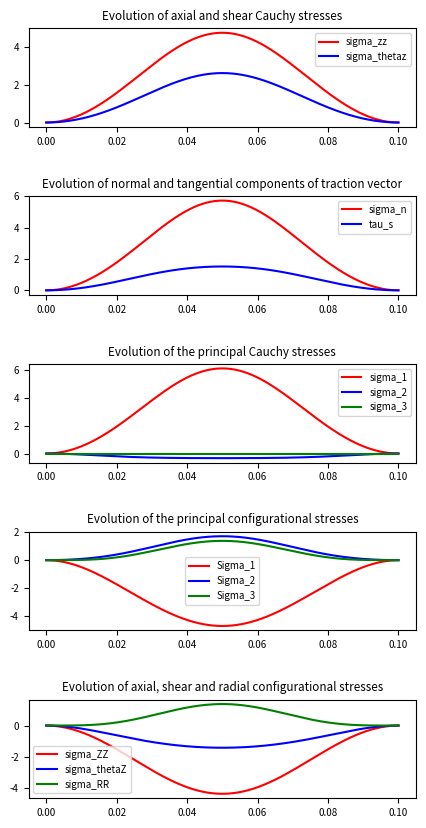

This chart was generated by the following Python code:
from re import T
import numpy as np
from numpy import arange
from numpy.linalg import norm, inv, eig
import matplotlib.pyplot as plt

I = np.eye(3,3)
# Geometry of cylinder
r_inner = 38.1
r_outer = 43.18
length = 6.35
r = r_outer
# material
c_1 = 1.5
# load onto cylinder (displacement, torsion)
# displacement
d_min = 0
d_max = 0.5*length
# 3.175
# torsion angle
a_min = 0
a_max = 0
# frequency
freq = 10
# phase angle later to converted to radians
phi = 0
# maximum torsion angle
a_max_max = 6
# starting torsion angle
a_max = 1e-5
# angle time step
delta_amax = 1
comp_amax = 1
j=1
for i in arange(6, a_max_max+1, 2):
    a_max=6
    delta_t = 1e-4 # time step
    ini_t = 0 # initial time
    final_t = 1/freq
    phi = np.radians(phi) # converting to radians
    w = 2*np.pi*freq # angular frequency
    # checked
    # min, max, amplitude and average lambda
    l_min = (length + d_min) / length
    # checked
    l_max = (length + d_max) / length
    # checked
    amp_l = (l_max - l_min) / 2
    # checked
    mean_l = (l_max + l_min) / 2
    #  calculating amplitude, average torsion angles
    amp_a = np.radians((a_max - a_min)/2)
    mean_a = np.radians((a_max + a_min)/2)
    lambda_max = 1 # maximum extension during the cycle
    sig_max = 0 # maximum Cauchy stress per calculation
    sig_maxtt = 0 # maximum Cauchy stress per cycle
    W_max = 0
    G_max = 0
    t_max = 0
    vect_tmax = [0, 0, 0]
    sig_tmax = np.zeros([3, 3])
    F_tmax = np.eye(3)
    sig_tmaxtt = np.zeros([3,3])
    for tt in arange(0,final_t+delta_t,delta_t):
        # tt checked
        # mean_l checked
        l = mean_l - amp_l*np.cos(w*tt)
        # l checked
        a = mean_a - amp_a*np.cos(w*tt+phi)
        tau = a/l/length
        f_r_r = 1/np.sqrt(l)
        f_r_th = 0
        f_r_z = 0
        f_th_r = 0
        f_th_th = 1/np.sqrt(l)
        f_th_z = np.sqrt(l)*r*tau
        f_z_r = 0
        f_z_th = 0
        f_z_z = l
        F= np.array(
            [[f_r_r, f_r_th, f_r_z],
            [f_th_r, f_th_th, f_th_z],
            [f_z_r, f_z_th, f_z_z]])
        C = F.T.dot(F)
        B = F.dot(F.T)
        I_1 = np.trace(C) # Strain energy
        
        W = c_1*(I_1-3) # Cauchy stress
        # cheked until here
        p = 2*c_1/l + c_1*l*tau**2*(r_outer**2-r**2)
        sig = -p*I + 2*c_1*B
        # Diagsigtt = eigenvalue, Vsigtt = eigenvector and their corresponding eigenvalues
        
        Diagsigtt, Vsigtt  = eig(sig)
        index = Diagsigtt.argmax()
        # print(Diagsigtt)
        # print(index)
        sigmaxtt = Diagsigtt[index]
        Vsigptt = Vsigtt[:,index]
        Vsigptt = F.T.dot(Vsigptt)
        Vsigptt = Vsigptt/norm(Vsigptt)
        if sigmaxtt>sig_maxtt :
            sig_maxtt = sigmaxtt
            t_max = tt
            F_tmax = F
            sig_tmaxtt = sig
            vect_tmax = Vsigptt

    No_crit = F_tmax.T.dot(vect_tmax)
    No_norm = norm(No_crit)
    No_crit = No_crit/No_norm
    angle = np.arctan(No_crit[2]/No_crit[1])
    angle = np.degrees(angle)-90
    # part 2
    
    
    
    Rez = []
    res = {}
    Gd = 0
    sig_max = 0
    j=j
    sig_ntlim = 1e12
    t_min = 0
    sig_tgn_min = 0
    for tt in arange(0,final_t+delta_t,delta_t):
        l = mean_l - amp_l*np.cos(w*tt)
        a = mean_a - amp_a*np.cos(w*tt+phi)
        tau = a/l/length
        dl_dt = w*amp_l*np.sin(w*tt)
        dl = dl_dt*delta_t
        da_dt = w*amp_a*np.sin(w*tt+phi)
        d_tau = 1/length*(da_dt*l-a*dl_dt)/l**2*delta_t
        f_r_r = 1/np.sqrt(l)
        f_r_th = 0
        f_r_z = 0
        f_th_r = 0
        f_th_th = 1/np.sqrt(l)
        f_th_z = np.sqrt(l)*r*tau
        f_z_r = 0
        f_z_th = 0
        f_z_z = l
        F= np.array(
            [[f_r_r, f_r_th, f_r_z],
            [f_th_r, f_th_th, f_th_z],
            [f_z_r, f_z_th, f_z_z]])
        C = F.T.dot(F)
        B = F.dot(F.T)
        I_1 = np.trace(C)
        W = c_1*(I_1-3)
        p = 2*c_1/l + c_1*l*tau**2*(r_outer**2-r**2)
        sig = -p*I + 2*c_1*B
        print(sig)
        # checked
        sigZZ = sig[2][2]
        sigThZ = sig[1][2]
        n_crit = inv(F.T).dot(No_crit)
        n_norm = norm(n_crit)
        n_crit = n_crit/n_norm
        plane = np.arctan(n_crit[2]/n_crit[1])
        plane = np.degrees(plane)-90
        trac_vec = sig.dot(n_crit)
        sig_nt = trac_vec.T.dot(n_crit)
        sig_tgn = np.sqrt((norm(trac_vec))**2-(sig_nt)**2)
        if sig_nt<sig_ntlim:
            # the minimum value is desired
            sig_ntlim = sig_nt
            t_min=tt
            sig_tgn_min = sig_tgn
        reinf = 1 if sig_ntlim>0 else 0

        # Eshelby's Tensor
        S = inv(F).dot(sig).dot(inv(F.T))
        G = W*I-C.dot(S)
        g_z_z = G[2][2]
        g_th_z = G[1][2]
        g_r_r = G[0][0]
        vp_C, _ = eig(C)
        # TODO ask if this line is important or not
        lmax2 = np.max(vp_C)
        lambda_max = max(lambda_max, np.sqrt(lmax2))
        # Up until here
        Diagsig, Vsig = eig(sig)
        index = Diagsig.argmax()
        # extracting the column from Vsigtt
        sigmax = Diagsig[index]
        sigprin_11 = Diagsig[0]
        sigprin_22 = Diagsig[1]
        sigprin_33 = Diagsig[2]
        Vsigpx = Vsig[:,index]
        Vsigpx = F.T.dot(Vsigpx)
        Vsigpx = Vsigpx/norm(Vsigpx)
        angle_sigx = np.arctan(Vsigpx[2]/Vsigpx[1])
        angle_sigx = np.degrees(angle_sigx)-90
        if sigmax>sig_max:
            sig_max = sigmax
            # Vsigp = Vsig[:index[0]]
            # Vsigp = F.T*Vsigp
            # Vsigp = Vsigp/norm(Vsigp)
            # angle_sig = np.arctan(Vsigp[2]/Vsigp[1])
            # angle_sig = np.degrees(angle_sig)-90
            angle_sig = angle_sigx



        W_max = max(W_max, W)

        DiagG, N = eig(G)
        Gprin_11 = DiagG[0]
        Gprin_22 = DiagG[1]
        Gprin_33 = DiagG[2]
        # checked
        
        index = DiagG.argmin()
        Gmax = DiagG[index]


        Vect_Nmaxx = N[:, index]
        Vect_Nmaxx = Vect_Nmaxx/norm(Vect_Nmaxx)
        angle_maxx = np.arctan(Vect_Nmaxx[2]/Vect_Nmaxx[1])
        angle_maxx = np.degrees(angle_maxx)-90

        if Gmax<G_max:
            G_max = Gmax
            angle_max = angle_maxx

        dG_dl_RR = c_1*(2*l-2/l**2+tau**2*r_outer**2)
        dG_dl_RTh = 0 
        dG_dl_RZ = 0
        dG_dl_ThR = 0
        dG_dl_ThTh = dG_dl_RR
        dG_dl_ThZ = 0
        dG_dl_ZR = 0
        dG_dl_ZTh = 0
        dG_dl_ZZ = c_1*(-2*l - 4/l**2+tau**2*(-2*r**2+r_outer**2))
        dG_dl = np.array(
            [[dG_dl_RR, dG_dl_RTh, dG_dl_RZ],
            [dG_dl_ThR, dG_dl_ThTh, dG_dl_ThZ],
            [dG_dl_ZR, dG_dl_ZTh, dG_dl_ZZ]])
        dG_dtau_RR = 2*c_1*l*tau*r_outer**2
        dG_dtau_RTh = 0
        dG_dtau_RZ = 0
        dG_dtau_ThR = 0
        dG_dtau_ThTh = dG_dtau_RR
        dG_dtau_ThZ = -2*c_1*r
        dG_dtau_ZR = 0
        dG_dtau_ZTh = -2*c_1*r
        dG_dtau_ZZ = 2*c_1*l*tau*(-2*r**2+r_outer**2)
        dG_dtau = np.array(
            [[dG_dtau_RR, dG_dtau_RTh, dG_dtau_RZ],
            [dG_dtau_ThR, dG_dtau_ThTh, dG_dtau_ThZ],
            [dG_dtau_ZR, dG_dtau_ZTh, dG_dtau_ZZ]])
        dG = dG_dl*dl + dG_dtau*d_tau
        dDiagG, dN = eig(dG)
        dDiagGd = np.minimum(dDiagG, np.zeros_like(dDiagG))
        for i, value in enumerate(dDiagGd):
            if np.abs(value)>1e-6:
                scal = dN[:,i].conjugate().dot(G).dot(dN[:,i])
                if scal>0:
                    dDiagGd[i] = 0
        # Reprojection of dGd in the global base
        dGd = np.multiply(dN,dDiagGd).dot(inv(dN))
        # checked
        # print(rapport)
        Gd = Gd+ dGd
        # TODO Ask if we're using G_max saved or Gmax last. Matlab is using G_max
        Rapport = sigmax/-Gmax

        Rez.append([tt, angle_sigx, angle_maxx, sigmax, -Gmax, Rapport, 
        sigZZ, sigThZ, l, a, sig_nt, sig_tgn, plane, sigprin_11, sigprin_22, 
        sigprin_33, Gprin_11, Gprin_22, Gprin_33, g_z_z, g_th_z, g_r_r])
        j = j+1
    # Second part checked

    # third part
    DiagGd, V  = eig(Gd)
    index = DiagGd.argmin()
    CRIT = DiagGd[index]
    if CRIT <0:
        CRIT = abs(CRIT)
    else:
        CRIT = 0

    Vect_CRIT = V[:, index]
    Vect_CRIT = Vect_CRIT/norm(Vect_CRIT)
    angle_f = np.arctan(Vect_CRIT[2]/Vect_CRIT[1])
    angle_f = np.degrees(angle_f) - 90
    res[comp_amax] = [a_max, angle_sig, angle_max, sig_max, -G_max, angle_f, CRIT, sig[0][0], sig[2][1]]

    comp_amax = comp_amax+1
    a_max = a_max+delta_amax
    Rez = np.array(Rez)
    # third part checked
    # Plotting
    # plt.plot(Rez[:,0], Rez[:,6], color='r', label="sigma_zz")
    # plt.plot(Rez[:,0], Rez[:,7], color='b', label="sigma_thetaz")
    # plt.title("Evolution of axial and shear Cauchy stresses")
    # plt.legend()
    # plt.show()
    
    # # print(list(Rez[:10]))
    # # print(list(Rez[:11]))
    # plt.plot(Rez[:,0], Rez[:,10], color="r", label="sigma_n")
    # plt.plot(Rez[:,0], Rez[:,11], color="b", label="tau_s")
    # plt.title("Evolution of normal and tangential components of traction vector")
    # plt.legend()
    # plt.show()

    # plt.plot(Rez[:,0], Rez[:,13], color="r", label="sigma_1")
    # plt.plot(Rez[:,0], Rez[:,14], color="b", label="sigma_2")
    # plt.plot(Rez[:,0], Rez[:,15], color="g", label="sigma_3")
    # plt.title("Evolution of the principal Cauchy stresses")
    # plt.legend()
    # plt.show()

    # plt.plot(Rez[:,0], Rez[:,16], color="r", label="Sigma_1")
    # plt.plot(Rez[:,0], Rez[:,17], color="b", label="Sigma_2")
    # plt.plot(Rez[:,0], Rez[:,18], color="g", label="Sigma_3")
    # plt.title("Evolution of the principal configurational stresses")
    # plt.legend()
    # plt.show()

    # plt.plot(Rez[:,0], Rez[:,19], color="r", label="sigma_ZZ")
    # plt.plot(Rez[:,0], Rez[:,20], color="b", label="sigma_thetaZ")
    # plt.plot(Rez[:,0], Rez[:,21], color="g", label="sigma_RR")
    # plt.title("Evolution of axial, shear and radial configurational stresses")
    # plt.legend()
    # plt.show()
    plt.rcParams['font.size'] = '7'
    fig = plt.figure(figsize=(5,10))
    ax1 = fig.add_subplot(511)
    ax1.plot(Rez[:,0], Rez[:,6], color='r', label="sigma_zz")
    ax1.plot(Rez[:,0], Rez[:,7], color='b', label="sigma_thetaz")
    ax1.title.set_text("Evolution of axial and shear Cauchy stresses")
    ax1.legend()    
    ax2 = fig.add_subplot(512)
    ax2.plot(Rez[:,0], Rez[:,10], color="r", label="sigma_n")
    ax2.plot(Rez[:,0], Rez[:,11], color="b", label="tau_s")
    ax2.title.set_text("Evolution of normal and tangential components of traction vector")
    ax2.legend()
    ax3 = fig.add_subplot(513)
    ax3.plot(Rez[:,0], Rez[:,13], color="r", label="sigma_1")
    ax3.plot(Rez[:,0], Rez[:,14], color="b", label="sigma_2")
    ax3.plot(Rez[:,0], Rez[:,15], color="g", label="sigma_3")
    ax3.title.set_text("Evolution of the principal Cauchy stresses")
    ax3.legend()
    ax4 = fig.add_subplot(514)
    ax4.plot(Rez[:,0], Rez[:,16], color="r", label="Sigma_1")
    ax4.plot(Rez[:,0], Rez[:,17], color="b", label="Sigma_2")
    ax4.plot(Rez[:,0], Rez[:,18], color="g", label="Sigma_3")
    ax4.title.set_text("Evolution of the principal configurational stresses")
    ax4.legend()
    ax5 = fig.add_subplot(515)
    ax5.plot(Rez[:,0], Rez[:,19], color="r", label="sigma_ZZ")
    ax5.plot(Rez[:,0], Rez[:,20], color="b", label="sigma_thetaZ")
    ax5.plot(Rez[:,0], Rez[:,21], color="g", label="sigma_RR")
    ax5.title.set_text("Evolution of axial, shear and radial configurational stresses")
    ax5.legend()
    plt.subplots_adjust(hspace=0.7)
    plt.show()

    







